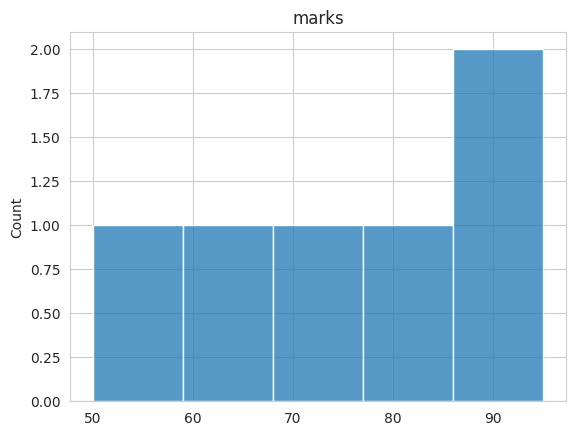

Reproduce this figure in Python.
import seaborn as sns
import matplotlib.pyplot as plt
marks=[50,60,70,80,90,95]

sns.set_style("whitegrid")
sns.histplot(marks,bins=5)
plt.title("marks")

plt.show()